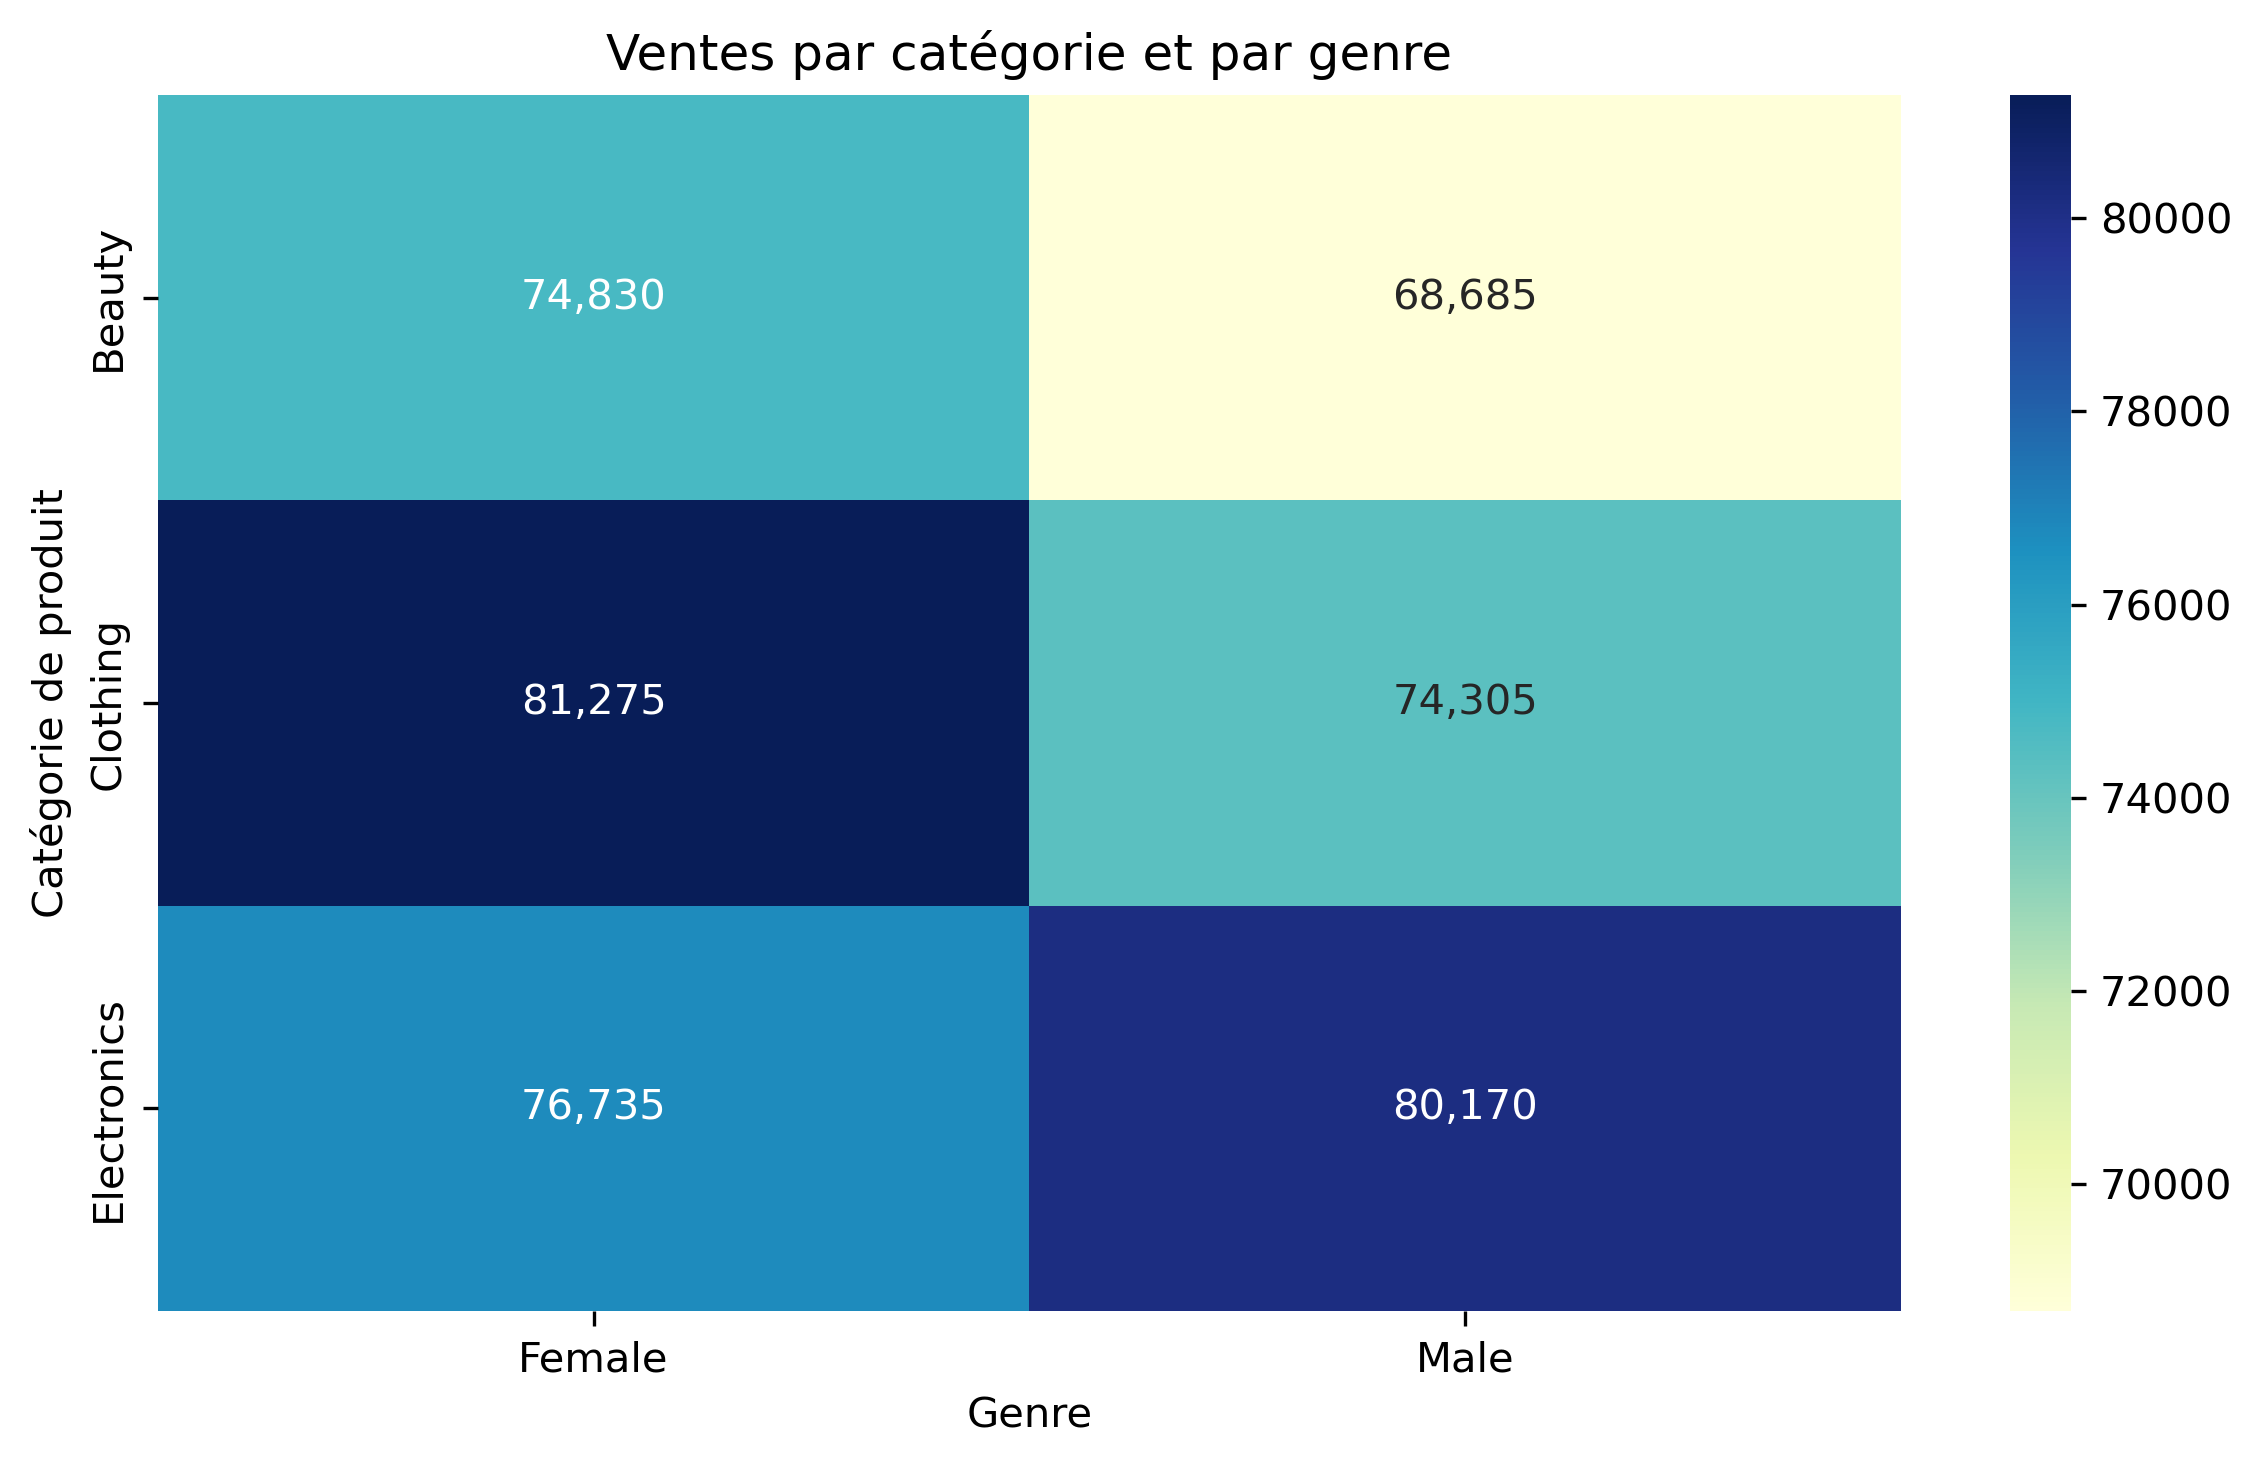

Data behind this chart, as committed beside it:
Product Category, Female, Male
Beauty, 74830, 68685
Clothing, 81275, 74305
Electronics, 76735, 80170
